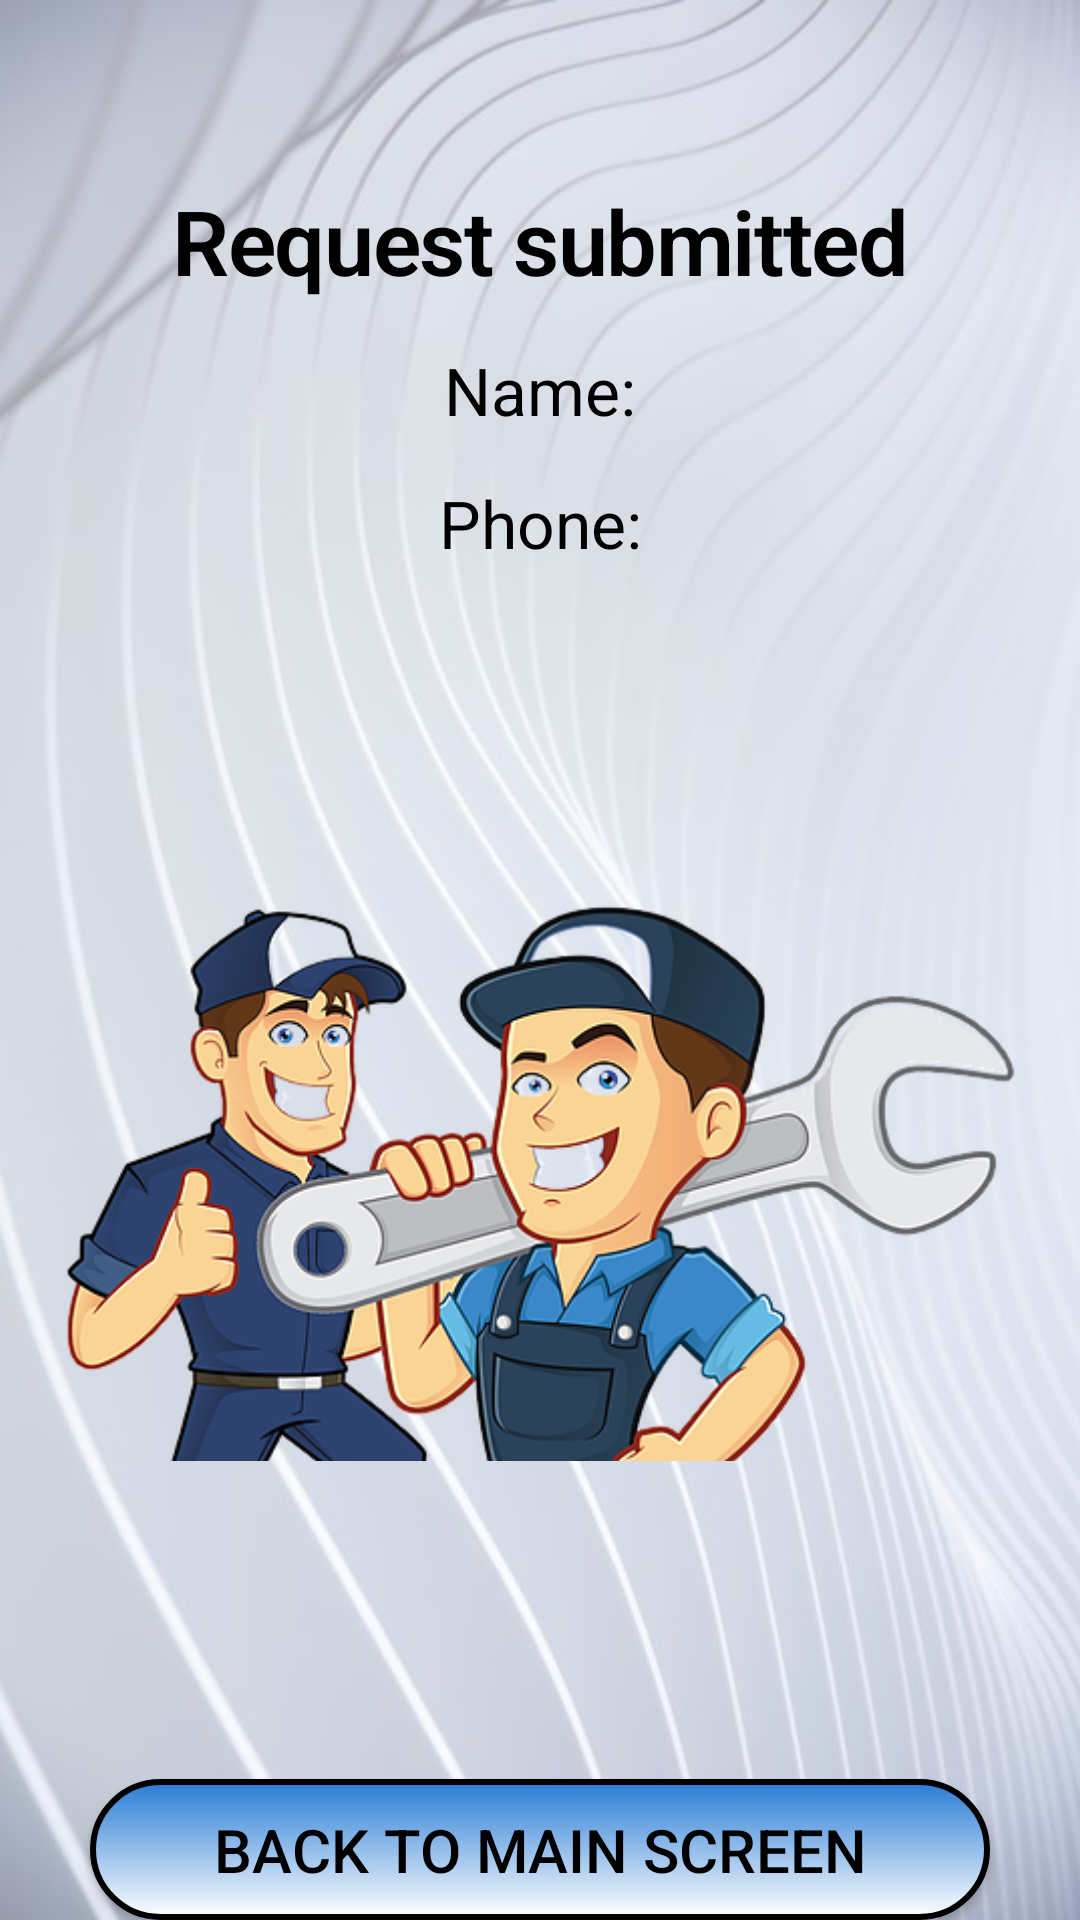

This screen was rendered from an Android layout file. Write that file and the resources it references.
<!-- AndroidManifest.xml: application theme Theme.MidSemesterProject -->
<!-- res/layout/final_screen_activity.xml -->
<?xml version="1.0" encoding="utf-8"?>
<RelativeLayout
    xmlns:android="http://schemas.android.com/apk/res/android"
    android:layout_width="match_parent"
    android:layout_height="match_parent"
    android:background="@drawable/app_back">

    <TextView
        android:id="@+id/head_title"
        android:layout_width="match_parent"
        android:layout_height="wrap_content"
        android:layout_marginStart="20dp"
        android:layout_marginTop="60dp"
        android:layout_marginEnd="20dp"
        android:gravity="center"
        android:lines="1"
        android:text="@string/final_screen"
        android:textAllCaps="false"
        android:textAppearance="@style/TextAppearance.MaterialComponents.Headline1"
        android:textColor="@color/black"
        android:textStyle="bold"
        android:textSize="30sp">
    </TextView>

    <TextView
        android:id="@+id/name_header"
        android:layout_width="match_parent"
        android:layout_height="wrap_content"
        android:layout_below="@+id/head_title"
        android:layout_centerHorizontal="true"
        android:textAlignment="center"
        android:textSize="22sp"
        android:textColor="@color/black"
        android:layout_marginTop="15dp"
        android:text="@string/summery_name"/>

    <TextView
        android:id="@+id/phone_header"
        android:layout_width="match_parent"
        android:layout_height="wrap_content"
        android:layout_below="@+id/name_header"
        android:layout_centerHorizontal="true"
        android:textAlignment="center"
        android:textSize="22sp"
        android:textColor="@color/black"
        android:layout_marginTop="15dp"
        android:text="@string/summery_phone"/>

    <ImageView
        android:layout_width="wrap_content"
        android:layout_height="wrap_content"
        android:src="@drawable/final_screen"
        android:layout_marginTop="65dp"
        android:layout_marginStart="20dp"
        android:layout_marginEnd="20dp"
        android:id="@+id/final_img"
        android:layout_below="@+id/phone_header"/>

    <androidx.appcompat.widget.AppCompatButton
        android:layout_width="300dp"
        android:layout_height="wrap_content"
        android:layout_below="@+id/final_img"
        android:layout_centerHorizontal="true"
        android:layout_marginTop="60dp"
        android:text="@string/main_screen_btn"
        android:textColor="@color/black"
        android:layout_marginStart="5dp"
        android:layout_marginEnd="5dp"
        android:background="@drawable/service_name_btn"
        android:textSize="20sp"
        android:id="@+id/back_home_btn"
        android:textAllCaps="true"/>

</RelativeLayout>
<!-- resources referenced by this layout -->
<resources>
  <color name="black">#FF000000</color>
  <!-- drawable app_back: jpg bitmap (drawable, 44181 bytes) -->
  <!-- drawable final_screen: png bitmap (drawable, 136345 bytes) -->
  <!-- drawable service_name_btn (drawable) -->
  <?xml version="1.0" encoding="utf-8"?>
  <selector xmlns:android="http://schemas.android.com/apk/res/android">
  
      <item android:state_pressed="false">
          <shape>
              <gradient
                  android:angle="270"
                  android:endColor="#FFFFFF"
                  android:startColor="#287CD6"/>
  
              <stroke
                  android:width="2dp"
                  android:color="@color/black"/>
  
              <corners
                  android:radius="50dp"/>
          </shape>
      </item>
  
      <item android:state_pressed="true">
          <shape>
              <gradient
                  android:angle="270"
                  android:endColor="#53606E"
                  android:startColor="#FFFFFF"/>
  
              <stroke
                  android:width="2dp"
                  android:color="@color/black"/>
  
              <corners
                  android:radius="50dp"/>
          </shape>
      </item>
  
  </selector>
  <string name="final_screen">Request submitted</string>
  <string name="main_screen_btn">Back to main screen</string>
  <string name="summery_name">Name:</string>
  <string name="summery_phone">Phone:</string>
  <style name="Theme.MidSemesterProject" parent="Theme.MaterialComponents.DayNight.DarkActionBar">
          
          <item name="colorPrimary">@color/purple_500</item>
          <item name="colorPrimaryVariant">@color/purple_700</item>
          <item name="colorOnPrimary">@color/white</item>
          
          <item name="colorSecondary">@color/teal_200</item>
          <item name="colorSecondaryVariant">@color/teal_700</item>
          <item name="colorOnSecondary">@color/black</item>
          
          <item name="android:statusBarColor" tools:targetApi="l">?attr/colorPrimaryVariant</item>
          
      </style>
  <color name="purple_500">#FF6200EE</color>
  <color name="purple_700">#FF3700B3</color>
  <color name="white">#FFFFFFFF</color>
  <color name="teal_200">#FF03DAC5</color>
  <color name="teal_700">#FF018786</color>
</resources>
